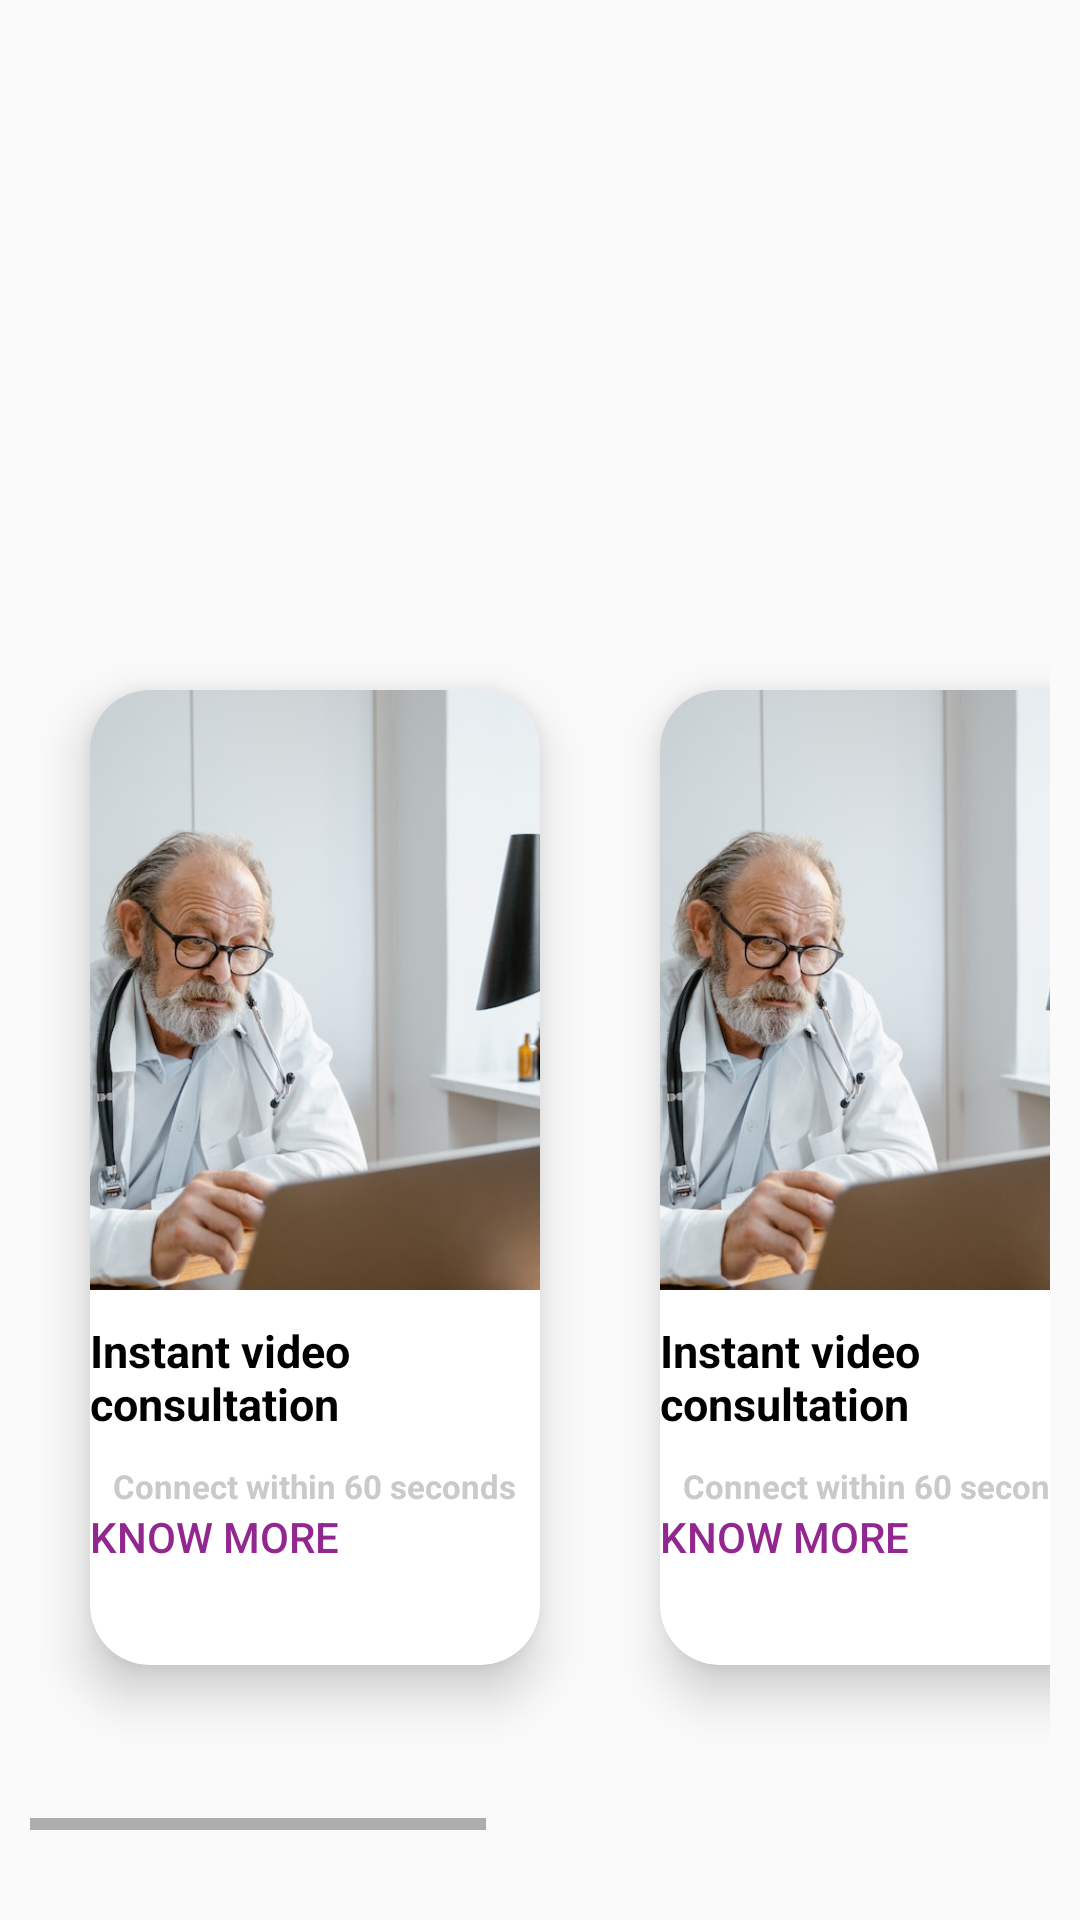

The Android layout XML behind this screen, and the referenced resources:
<!-- AndroidManifest.xml: application theme Theme.DementiaApp -->
<!-- res/layout/layout.xml -->
<?xml version="1.0" encoding="utf-8"?>
<ScrollView xmlns:android="http://schemas.android.com/apk/res/android"
    xmlns:app="http://schemas.android.com/apk/res-auto"
    xmlns:tools="http://schemas.android.com/tools"
    android:layout_width="match_parent"
    android:layout_height="match_parent"
    tools:context=".Horizontal_ScrollView">

<LinearLayout
    android:layout_width="match_parent"
    android:layout_height="wrap_content"
    android:layout_margin="10dp"
    android:orientation="vertical">

    <HorizontalScrollView
        android:layout_width="match_parent"
        android:layout_height="400dp"
        android:layout_marginTop="200dp">

        <LinearLayout
            android:layout_width="wrap_content"
            android:layout_height="380dp"
            android:orientation="horizontal">

            <androidx.cardview.widget.CardView
                android:layout_width="150dp"
                android:layout_height="325dp"
                android:layout_margin="20dp"
                app:cardCornerRadius="20dp"
                app:cardElevation="10dp">

                <LinearLayout
                    android:layout_width="match_parent"
                    android:layout_height="320dp"
                    android:gravity="center_horizontal"
                    android:orientation="vertical">

                    <ImageView
                        android:id="@+id/imageView2"
                        android:layout_width="300dp"
                        android:layout_height="200dp"
                        android:src="@drawable/doctor" />

                    <TextView
                        android:layout_width="wrap_content"
                        android:layout_height="wrap_content"
                        android:text="@string/instant_video_consultation"
                        android:textSize="15sp"
                        android:textStyle="bold"
                        android:textColor="@color/black"
                        android:layout_marginTop="10dp"/>

                    <TextView
                        android:layout_width="wrap_content"
                        android:layout_height="wrap_content"
                        android:text="@string/con_in_60"
                        android:textColor="@color/grey"
                        android:textSize="11sp"
                        android:textStyle="bold"
                        android:layout_marginTop="10dp"/>

                    <Button
                        android:id="@+id/button4"
                        android:layout_width="match_parent"
                        android:layout_height="wrap_content"
                        android:background="#00000000"
                        android:text="@string/know_more"
                        android:textColor="@color/Purple"
                        android:textAlignment="viewStart"
                        android:gravity="start"
                        />


                </LinearLayout>

            </androidx.cardview.widget.CardView>

            <androidx.cardview.widget.CardView
                android:layout_width="150dp"
                android:layout_height="325dp"
                android:layout_margin="20dp"
                app:cardCornerRadius="20dp"
                app:cardElevation="10dp">

                <LinearLayout
                    android:layout_width="match_parent"
                    android:layout_height="320dp"
                    android:gravity="center_horizontal"
                    android:orientation="vertical">

                    <ImageView
                        android:id="@+id/imageView3"
                        android:layout_width="300dp"
                        android:layout_height="200dp"
                        android:src="@drawable/doctor" />

                    <TextView
                        android:layout_width="wrap_content"
                        android:layout_height="wrap_content"
                        android:text="@string/instant_video_consultation"
                        android:textSize="15sp"
                        android:textStyle="bold"
                        android:textColor="@color/black"
                        android:layout_marginTop="10dp"/>

                    <TextView
                        android:layout_width="wrap_content"
                        android:layout_height="wrap_content"
                        android:text="@string/con_in_60"
                        android:textColor="@color/grey"
                        android:textSize="11sp"
                        android:textStyle="bold"
                        android:layout_marginTop="10dp"/>

                    <Button
                        android:id="@+id/button5"
                        android:layout_width="match_parent"
                        android:layout_height="wrap_content"
                        android:background="#00000000"
                        android:text="@string/know_more"
                        android:textColor="@color/Purple"
                        android:textAlignment="viewStart"
                        android:gravity="start"
                        />


                </LinearLayout>

            </androidx.cardview.widget.CardView>

            <androidx.cardview.widget.CardView
                android:layout_width="150dp"
                android:layout_height="325dp"
                android:layout_margin="20dp"
                app:cardCornerRadius="20dp"
                app:cardElevation="10dp">

                <LinearLayout
                    android:layout_width="match_parent"
                    android:layout_height="320dp"
                    android:gravity="center_horizontal"
                    android:orientation="vertical">

                    <ImageView
                        android:id="@+id/imageView4"
                        android:layout_width="300dp"
                        android:layout_height="200dp"
                        android:src="@drawable/doctor" />

                    <TextView
                        android:layout_width="wrap_content"
                        android:layout_height="wrap_content"
                        android:text="@string/instant_video_consultation"
                        android:textSize="15sp"
                        android:textStyle="bold"
                        android:textColor="@color/black"
                        android:layout_marginTop="10dp"/>

                    <TextView
                        android:layout_width="wrap_content"
                        android:layout_height="wrap_content"
                        android:text="@string/con_in_60"
                        android:textColor="@color/grey"
                        android:textSize="11sp"
                        android:textStyle="bold"
                        android:layout_marginTop="10dp"/>

                    <Button
                        android:id="@+id/button6"
                        android:layout_width="match_parent"
                        android:layout_height="wrap_content"
                        android:background="#00000000"
                        android:text="@string/know_more"
                        android:textColor="@color/Purple"
                        android:textAlignment="viewStart"
                        android:gravity="start"
                        />


                </LinearLayout>

            </androidx.cardview.widget.CardView>

            <androidx.cardview.widget.CardView
                android:layout_width="150dp"
                android:layout_height="325dp"
                android:layout_margin="20dp"
                app:cardCornerRadius="20dp"
                app:cardElevation="10dp">

                <LinearLayout
                    android:layout_width="match_parent"
                    android:layout_height="320dp"
                    android:gravity="center_horizontal"
                    android:orientation="vertical">

                    <ImageView
                        android:id="@+id/imageView5"
                        android:layout_width="300dp"
                        android:layout_height="200dp"
                        android:src="@drawable/doctor" />

                    <TextView
                        android:layout_width="wrap_content"
                        android:layout_height="wrap_content"
                        android:text="@string/instant_video_consultation"
                        android:textSize="15sp"
                        android:textStyle="bold"
                        android:textColor="@color/black"
                        android:layout_marginTop="10dp"/>

                    <TextView
                        android:layout_width="wrap_content"
                        android:layout_height="wrap_content"
                        android:text="@string/con_in_60"
                        android:textColor="@color/grey"
                        android:textSize="11sp"
                        android:textStyle="bold"
                        android:layout_marginTop="10dp"/>

                    <Button
                        android:id="@+id/button7"
                        android:layout_width="match_parent"
                        android:layout_height="wrap_content"
                        android:background="#00000000"
                        android:text="@string/know_more"
                        android:textColor="@color/Purple"
                        android:textAlignment="viewStart"
                        android:gravity="start"
                        />


                </LinearLayout>

            </androidx.cardview.widget.CardView>

        </LinearLayout>

    </HorizontalScrollView>


</LinearLayout>

</ScrollView>
<!-- resources referenced by this layout -->
<resources>
  <color name="Purple">#92278F</color>
  <color name="black">#FF000000</color>
  <color name="grey">#CACACA</color>
  <!-- drawable doctor: jpg bitmap (drawable, 40591 bytes) -->
  <string name="con_in_60">Connect within 60 seconds</string>
  <string name="instant_video_consultation">Instant video consultation</string>
  <string name="know_more">Know more</string>
  <style name="Theme.DementiaApp" parent="Base.Theme.DementiaApp" />
  <style name="Base.Theme.DementiaApp" parent="Theme.AppCompat.Light.NoActionBar">
          
          
      </style>
</resources>
